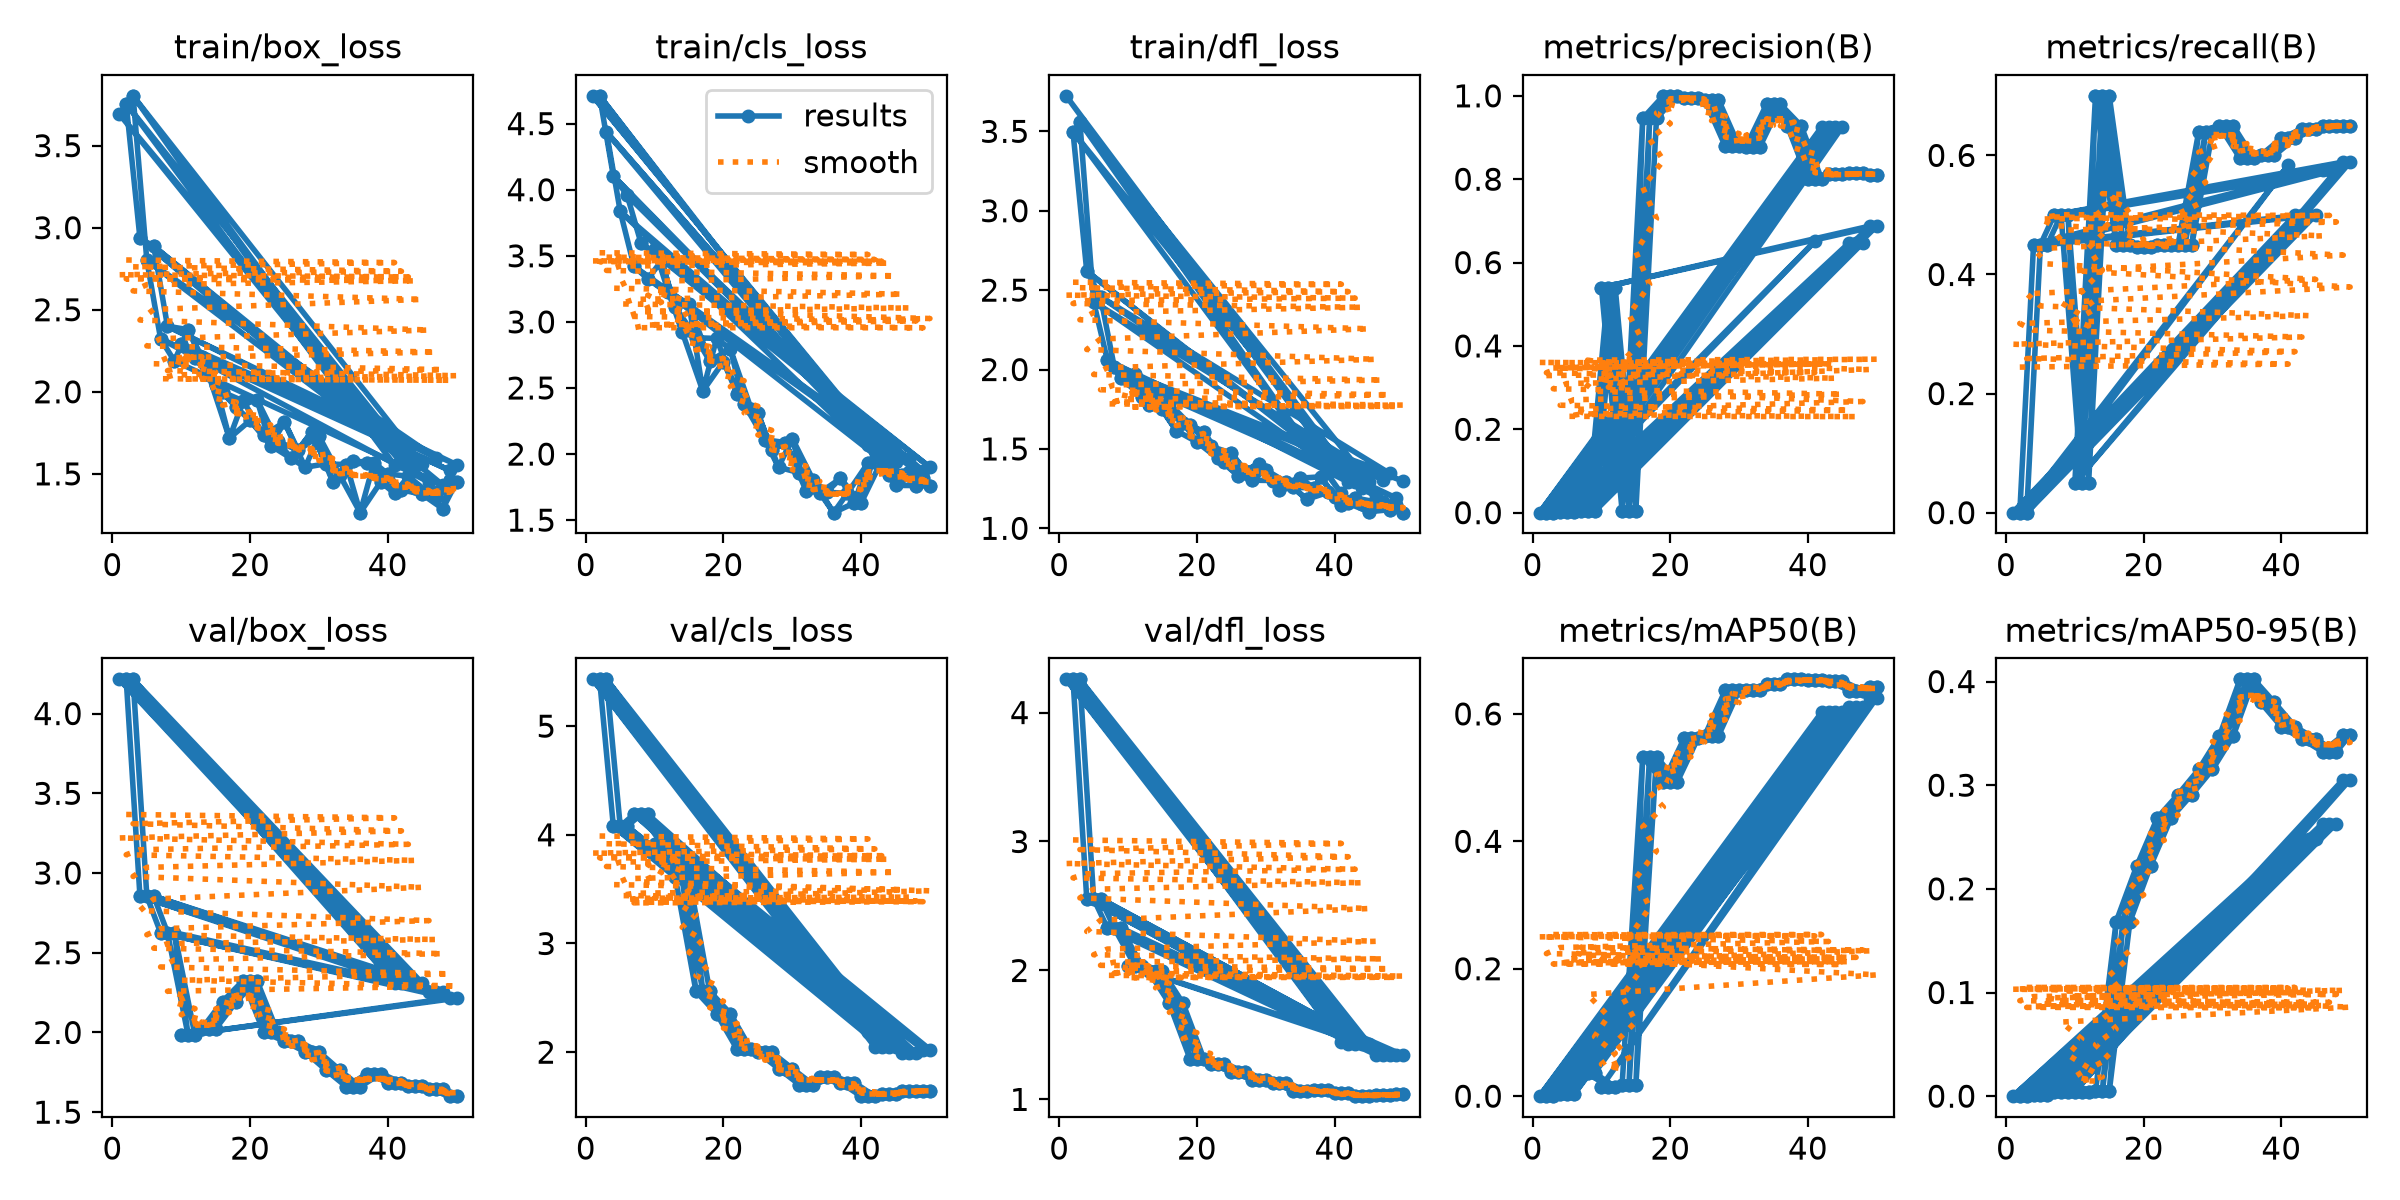

Data behind this chart, as committed beside it:
epoch, time, train/box_loss, train/cls_loss, train/dfl_loss, metrics/precision(B), metrics/recall(B), metrics/mAP50(B), metrics/mAP50-95(B), val/box_loss, val/cls_loss, val/dfl_loss, lr/pg0, lr/pg1, lr/pg2
2, 75.99, 3.754, 4.71, 3.497, 0, 0, 0, 0, 4.215, 5.431, 4.258, 0.0009804, 0.0009804, 0.0009804
41, 581.1, 1.551, 2.065, 1.22, 0.6506, 0.5833, 0.577, 0.2404, 2.308, 2.188, 1.442, 0.0003467, 0.0003467, 0.0003467
3, 117.1, 3.803, 4.436, 3.559, 0, 0, 0, 0, 4.215, 5.431, 4.258, 0.001494, 0.001494, 0.001494
42, 618.6, 1.564, 2.115, 1.289, 0.9254, 0.5, 0.6026, 0.248, 2.31, 2.047, 1.433, 0.0003137, 0.0003137, 0.0003137
1, 40.9, 3.693, 4.709, 3.724, 0, 0, 0, 0, 4.215, 5.431, 4.258, 0.0004445, 0.0004445, 0.0004445
43, 647.8, 1.586, 2.039, 1.29, 0.9254, 0.5, 0.6026, 0.248, 2.31, 2.047, 1.433, 0.0002807, 0.0002807, 0.0002807
4, 150.4, 2.935, 4.104, 2.619, 0.00267, 0.45, 0.00268, 0.00083, 2.854, 4.078, 2.556, 0.001568, 0.001568, 0.001568
2, 74.56, 3.754, 4.71, 3.497, 0, 0, 0, 0, 4.215, 5.431, 4.258, 0.0009804, 0.0009804, 0.0009804
44, 683.2, 1.555, 1.892, 1.252, 0.9254, 0.5, 0.6026, 0.248, 2.31, 2.047, 1.433, 0.0002477, 0.0002477, 0.0002477
5, 195.9, 2.801, 3.836, 2.426, 0.00267, 0.45, 0.00268, 0.00083, 2.854, 4.078, 2.556, 0.001535, 0.001535, 0.001535
3, 123.3, 3.803, 4.436, 3.559, 0, 0, 0, 0, 4.215, 5.431, 4.258, 0.001494, 0.001494, 0.001494
45, 727.2, 1.561, 1.937, 1.295, 0.9254, 0.5, 0.6026, 0.248, 2.31, 2.047, 1.433, 0.0002147, 0.0002147, 0.0002147
6, 239.9, 2.887, 3.959, 2.459, 0.00267, 0.45, 0.00268, 0.00083, 2.854, 4.078, 2.556, 0.001502, 0.001502, 0.001502
4, 164.8, 2.935, 4.104, 2.619, 0.00267, 0.45, 0.00268, 0.00083, 2.854, 4.078, 2.556, 0.001568, 0.001568, 0.001568
46, 760.1, 1.448, 1.831, 1.204, 0.6475, 0.5755, 0.6111, 0.263, 2.251, 1.994, 1.347, 0.0001817, 0.0001817, 0.0001817
7, 274.3, 2.323, 3.42, 2.058, 0.00288, 0.5, 0.03624, 0.00417, 2.626, 4.189, 2.329, 0.001469, 0.001469, 0.001469
5, 197.2, 2.801, 3.836, 2.426, 0.00267, 0.45, 0.00268, 0.00083, 2.854, 4.078, 2.556, 0.001535, 0.001535, 0.001535
47, 785.1, 1.598, 1.96, 1.307, 0.6475, 0.5755, 0.6111, 0.263, 2.251, 1.994, 1.347, 0.0001487, 0.0001487, 0.0001487
8, 302.3, 2.399, 3.6, 2.016, 0.00288, 0.5, 0.03624, 0.00417, 2.626, 4.189, 2.329, 0.001436, 0.001436, 0.001436
6, 226.7, 2.887, 3.959, 2.459, 0.00267, 0.45, 0.00268, 0.00083, 2.854, 4.078, 2.556, 0.001502, 0.001502, 0.001502
48, 812, 1.432, 1.875, 1.347, 0.6475, 0.5755, 0.6111, 0.263, 2.251, 1.994, 1.347, 0.0001157, 0.0001157, 0.0001157
9, 332.1, 2.188, 3.325, 1.946, 0.00288, 0.5, 0.03624, 0.00417, 2.626, 4.189, 2.329, 0.001403, 0.001403, 0.001403
7, 257.2, 2.323, 3.42, 2.058, 0.00288, 0.5, 0.03624, 0.00417, 2.626, 4.189, 2.329, 0.001469, 0.001469, 0.001469
49, 838.8, 1.521, 1.875, 1.19, 0.6875, 0.5888, 0.6252, 0.3055, 2.215, 2.024, 1.343, 8.26832e-05, 8.26832e-05, 8.26832e-05
10, 357.6, 2.293, 3.553, 1.934, 0.5397, 0.05, 0.01456, 0.00424, 1.982, 3.92, 2.036, 0.00137, 0.00137, 0.00137
50, 863.4, 1.556, 1.901, 1.297, 0.6875, 0.5888, 0.6252, 0.3055, 2.215, 2.024, 1.343, 4.96766e-05, 4.96766e-05, 4.96766e-05
8, 285.7, 2.399, 3.6, 2.016, 0.00288, 0.5, 0.03624, 0.00417, 2.626, 4.189, 2.329, 0.001436, 0.001436, 0.001436
11, 380.2, 2.379, 3.462, 1.974, 0.5397, 0.05, 0.01456, 0.00424, 1.982, 3.92, 2.036, 0.001337, 0.001337, 0.001337
9, 307.7, 2.188, 3.325, 1.946, 0.00288, 0.5, 0.03624, 0.00417, 2.626, 4.189, 2.329, 0.001403, 0.001403, 0.001403
12, 402.4, 2.209, 3.227, 1.829, 0.5397, 0.05, 0.01456, 0.00424, 1.982, 3.92, 2.036, 0.001304, 0.001304, 0.001304
10, 332.3, 2.293, 3.553, 1.934, 0.5397, 0.05, 0.01456, 0.00424, 1.982, 3.92, 2.036, 0.00137, 0.00137, 0.00137
13, 425.3, 2.211, 3.114, 1.775, 0.00445, 0.7, 0.01736, 0.00455, 2.023, 3.607, 1.994, 0.001271, 0.001271, 0.001271
11, 354.6, 2.379, 3.462, 1.974, 0.5397, 0.05, 0.01456, 0.00424, 1.982, 3.92, 2.036, 0.001337, 0.001337, 0.001337
14, 446.3, 2.101, 2.924, 1.805, 0.00445, 0.7, 0.01736, 0.00455, 2.023, 3.607, 1.994, 0.001238, 0.001238, 0.001238
12, 376.4, 2.209, 3.227, 1.829, 0.5397, 0.05, 0.01456, 0.00424, 1.982, 3.92, 2.036, 0.001304, 0.001304, 0.001304
15, 473.3, 2.041, 3.132, 1.749, 0.00445, 0.7, 0.01736, 0.00455, 2.023, 3.607, 1.994, 0.001205, 0.001205, 0.001205
13, 402.2, 2.211, 3.114, 1.775, 0.00445, 0.7, 0.01736, 0.00455, 2.023, 3.607, 1.994, 0.001271, 0.001271, 0.001271
16, 508.1, 1.998, 2.88, 1.787, 0.9459, 0.45, 0.5329, 0.1683, 2.194, 2.561, 1.744, 0.001172, 0.001172, 0.001172
14, 431.8, 2.101, 2.924, 1.805, 0.00445, 0.7, 0.01736, 0.00455, 2.023, 3.607, 1.994, 0.001238, 0.001238, 0.001238
17, 535.7, 1.717, 2.477, 1.615, 0.9459, 0.45, 0.5329, 0.1683, 2.194, 2.561, 1.744, 0.001139, 0.001139, 0.001139
15, 455.8, 2.041, 3.132, 1.749, 0.00445, 0.7, 0.01736, 0.00455, 2.023, 3.607, 1.994, 0.001205, 0.001205, 0.001205
18, 555.9, 1.905, 2.705, 1.666, 0.9459, 0.45, 0.5329, 0.1683, 2.194, 2.561, 1.744, 0.001106, 0.001106, 0.001106
16, 476.6, 1.998, 2.88, 1.787, 0.9459, 0.45, 0.5329, 0.1683, 2.194, 2.561, 1.744, 0.001172, 0.001172, 0.001172
19, 579.5, 1.944, 2.875, 1.653, 1, 0.4463, 0.493, 0.2222, 2.325, 2.355, 1.315, 0.001073, 0.001073, 0.001073
17, 500.2, 1.717, 2.477, 1.615, 0.9459, 0.45, 0.5329, 0.1683, 2.194, 2.561, 1.744, 0.001139, 0.001139, 0.001139
20, 600.8, 1.825, 2.7, 1.544, 1, 0.4463, 0.493, 0.2222, 2.325, 2.355, 1.315, 0.00104, 0.00104, 0.00104
18, 521.2, 1.905, 2.705, 1.666, 0.9459, 0.45, 0.5329, 0.1683, 2.194, 2.561, 1.744, 0.001106, 0.001106, 0.001106
21, 618.7, 1.953, 2.795, 1.607, 1, 0.4463, 0.493, 0.2222, 2.325, 2.355, 1.315, 0.001007, 0.001007, 0.001007
19, 540.4, 1.944, 2.875, 1.653, 1, 0.4463, 0.493, 0.2222, 2.325, 2.355, 1.315, 0.001073, 0.001073, 0.001073
22, 637.3, 1.736, 2.455, 1.517, 0.9957, 0.45, 0.5615, 0.2686, 2.001, 2.025, 1.278, 0.0009739, 0.0009739, 0.0009739
20, 559.1, 1.825, 2.7, 1.544, 1, 0.4463, 0.493, 0.2222, 2.325, 2.355, 1.315, 0.00104, 0.00104, 0.00104
23, 656.9, 1.672, 2.38, 1.442, 0.9957, 0.45, 0.5615, 0.2686, 2.001, 2.025, 1.278, 0.0009409, 0.0009409, 0.0009409
21, 579, 1.953, 2.795, 1.607, 1, 0.4463, 0.493, 0.2222, 2.325, 2.355, 1.315, 0.001007, 0.001007, 0.001007
24, 681.6, 1.698, 2.344, 1.416, 0.9957, 0.45, 0.5615, 0.2686, 2.001, 2.025, 1.278, 0.0009078, 0.0009078, 0.0009078
22, 604.2, 1.736, 2.455, 1.517, 0.9957, 0.45, 0.5615, 0.2686, 2.001, 2.025, 1.278, 0.0009739, 0.0009739, 0.0009739
25, 703.9, 1.815, 2.309, 1.474, 0.9908, 0.45, 0.5656, 0.291, 1.945, 1.999, 1.212, 0.0008748, 0.0008748, 0.0008748
23, 626, 1.672, 2.38, 1.442, 0.9957, 0.45, 0.5615, 0.2686, 2.001, 2.025, 1.278, 0.0009409, 0.0009409, 0.0009409
26, 724.9, 1.594, 2.109, 1.332, 0.9908, 0.45, 0.5656, 0.291, 1.945, 1.999, 1.212, 0.0008418, 0.0008418, 0.0008418
24, 646.1, 1.698, 2.344, 1.416, 0.9957, 0.45, 0.5615, 0.2686, 2.001, 2.025, 1.278, 0.0009078, 0.0009078, 0.0009078
27, 746, 1.643, 2.028, 1.363, 0.9908, 0.45, 0.5656, 0.291, 1.945, 1.999, 1.212, 0.0008088, 0.0008088, 0.0008088
... 49 more rows
